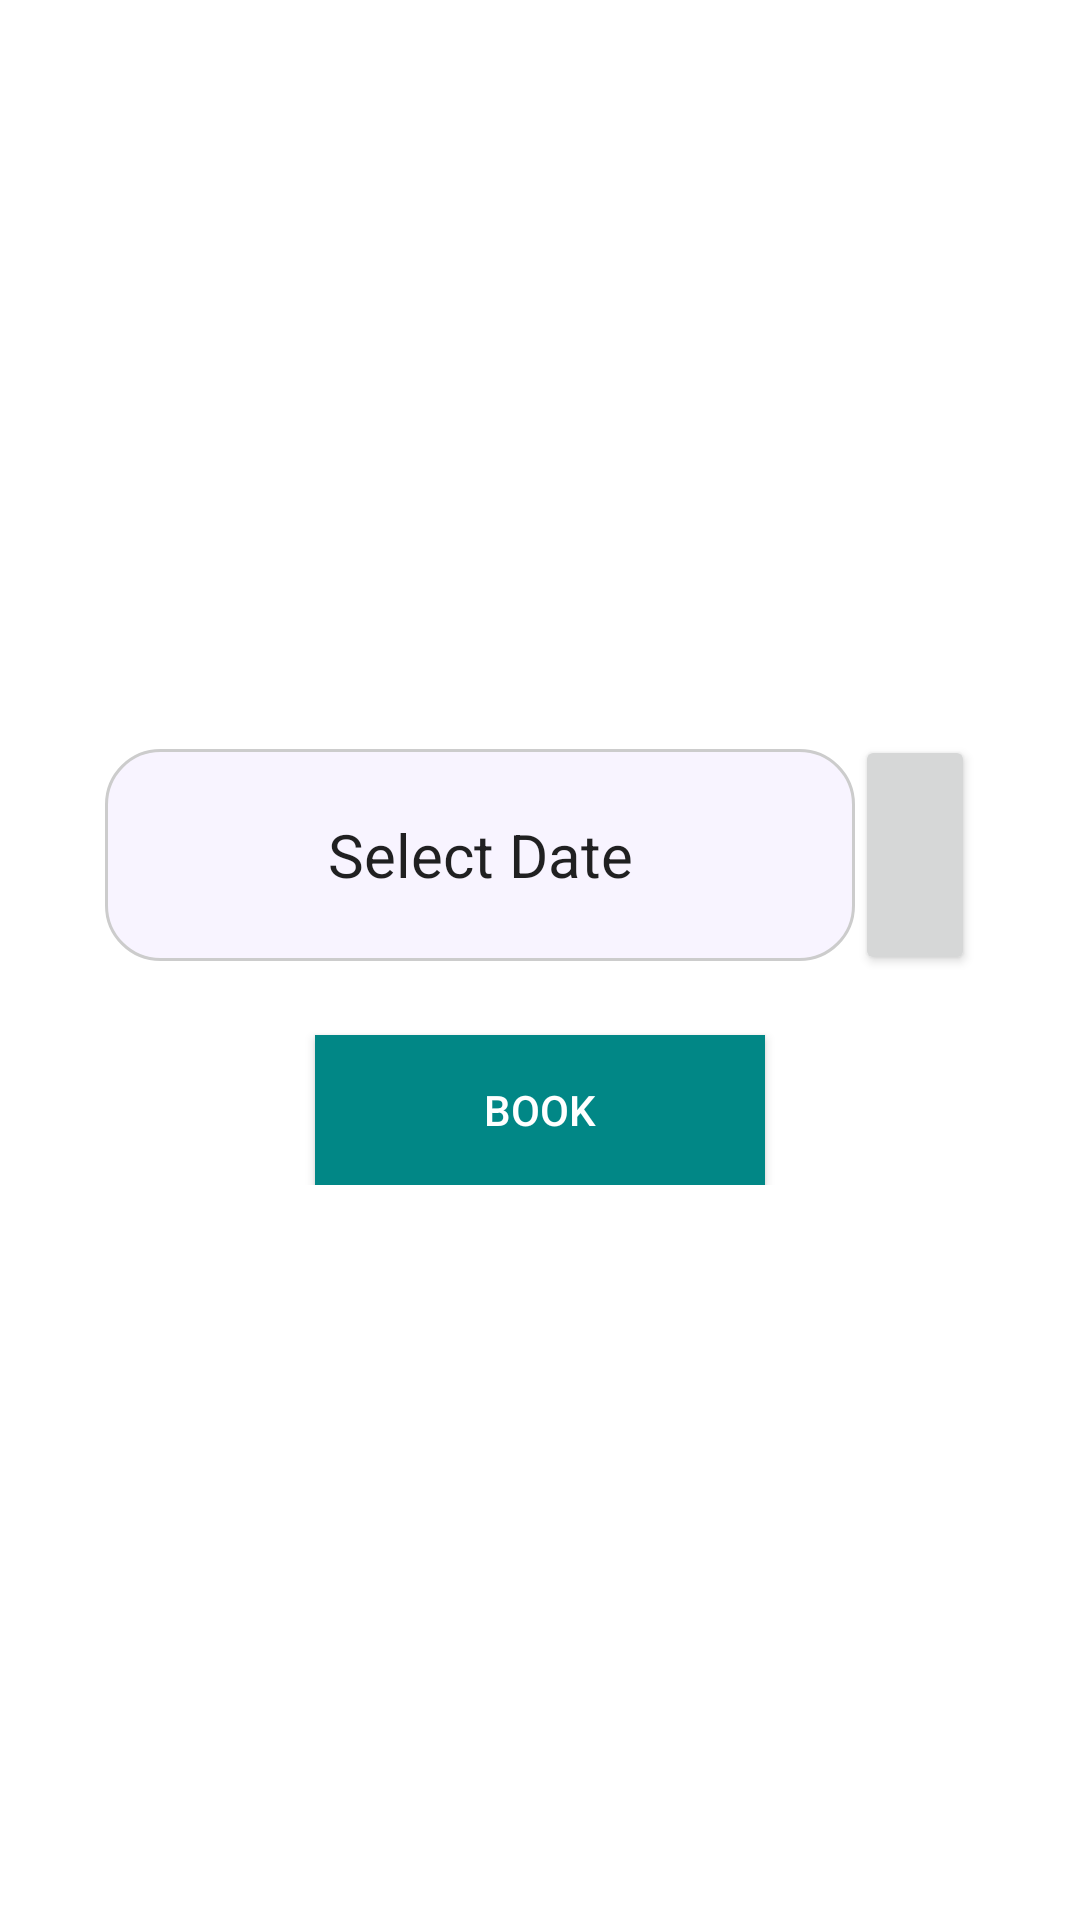

Reconstruct the res/layout file that produces this screen, plus the resources it refers to.
<!-- AndroidManifest.xml: application theme AppTheme -->
<!-- res/layout/test.xml -->
<?xml version="1.0" encoding="utf-8"?>
<androidx.constraintlayout.widget.ConstraintLayout xmlns:android="http://schemas.android.com/apk/res/android"
    xmlns:app="http://schemas.android.com/apk/res-auto"
    android:layout_width="match_parent"
    android:layout_height="match_parent"
    android:background="@color/white">
    <LinearLayout
        android:layout_width="wrap_content"
        android:layout_height="wrap_content"
        android:orientation="vertical"
        app:layout_constraintBottom_toBottomOf="parent"
        app:layout_constraintEnd_toEndOf="parent"
        app:layout_constraintStart_toStartOf="parent"
        app:layout_constraintTop_toTopOf="parent">

        <LinearLayout
            android:layout_width="wrap_content"
            android:layout_height="wrap_content"
            android:orientation="horizontal"
            app:layout_constraintBottom_toBottomOf="parent"
            app:layout_constraintEnd_toEndOf="parent"
            app:layout_constraintStart_toStartOf="parent"
            app:layout_constraintTop_toTopOf="parent"

            android:gravity="center">

            <EditText
                android:layout_width="250dp"
                android:layout_height="wrap_content"
                android:clickable="true"
                android:text="Select Date"
                android:gravity="center"
                android:textSize="20sp"
                android:lines="2"
                android:padding="10sp"
                app:layout_constraintBottom_toBottomOf="parent"
                app:layout_constraintEnd_toEndOf="parent"
                app:layout_constraintStart_toStartOf="parent"
                app:layout_constraintTop_toTopOf="parent"
                android:background="@drawable/rounded_corner_bg" />
            <Button
                android:layout_width="40dp"
                android:layout_height="80dp" />
        </LinearLayout>
        <Button
            android:layout_width="150dp"
            android:layout_height="50dp"
            android:background="@color/teal_700"
            android:layout_gravity="center"
            android:text="Book"
            android:textColor="@color/white"
            android:layout_marginTop="20dp"/>

    </LinearLayout>

</androidx.constraintlayout.widget.ConstraintLayout>
<!-- resources referenced by this layout -->
<resources>
  <color name="teal_700">#FF018786</color>
  <color name="white">#FFFFFFFF</color>
  <!-- drawable rounded_corner_bg (drawable) -->
  <?xml version="1.0" encoding="utf-8"?>
  <shape xmlns:android="http://schemas.android.com/apk/res/android">
      <solid android:color="@color/magnolia" /> 
      <corners android:radius="18dp" /> 
      <stroke android:color="#CCCCCC" android:width="1dp" /> 
  </shape>
  <style name="AppTheme" parent="Theme.AppCompat.Light.NoActionBar">
      </style>
  <color name="magnolia">#f8f4ff</color>
</resources>
